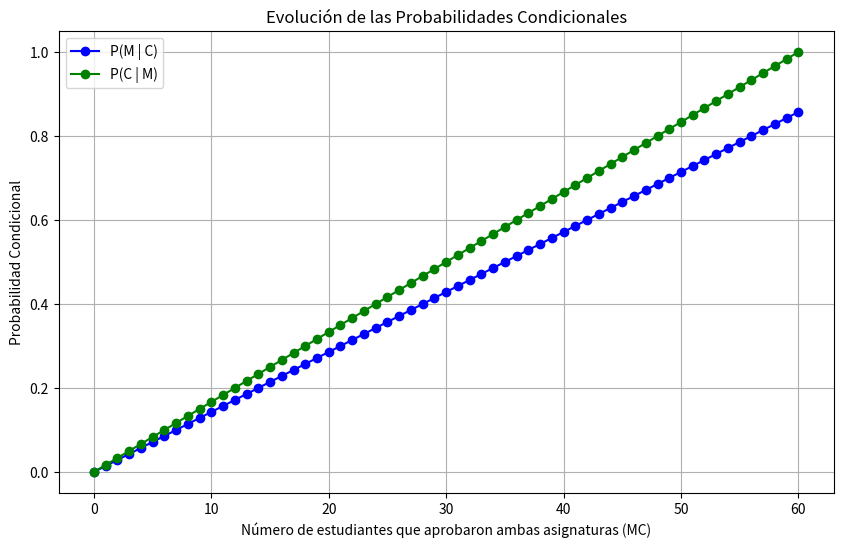

Here is the Python script that generated this plot:
import numpy as np
import matplotlib.pyplot as plt

# Datos del problema
N = 100  # Número total de estudiantes
M = 60   # Número de estudiantes que aprobaron matemáticas
C = 70   # Número de estudiantes que aprobaron ciencias
MC = 40  # Número de estudiantes que aprobaron ambas asignaturas

# Función para calcular la probabilidad condicional P(M | C)
def calcular_probabilidad_condicional_mc(MC, C):
    return MC / C

# Función para calcular la probabilidad condicional P(C | M)
def calcular_probabilidad_condicional_cm(MC, M):
    return MC / M

# Cálculo de las probabilidades condicionales con los datos originales
prob_mc = calcular_probabilidad_condicional_mc(MC, C)
prob_cm = calcular_probabilidad_condicional_cm(MC, M)

print(f"Probabilidad de aprobar matemáticas dado que aprobó ciencias: {prob_mc:.4f}")
print(f"Probabilidad de aprobar ciencias dado que aprobó matemáticas: {prob_cm:.4f}")

# Gráfica de evolución de las probabilidades condicionales
MC_values = np.arange(0, min(M, C) + 1)
prob_mc_values = [calcular_probabilidad_condicional_mc(mc, C) for mc in MC_values]
prob_cm_values = [calcular_probabilidad_condicional_cm(mc, M) for mc in MC_values]

plt.figure(figsize=(10, 6))

plt.plot(MC_values, prob_mc_values, label='P(M | C)', color='blue', marker='o')
plt.plot(MC_values, prob_cm_values, label='P(C | M)', color='green', marker='o')

plt.title('Evolución de las Probabilidades Condicionales')
plt.xlabel('Número de estudiantes que aprobaron ambas asignaturas (MC)')
plt.ylabel('Probabilidad Condicional')
plt.legend()
plt.grid(True)
plt.show()